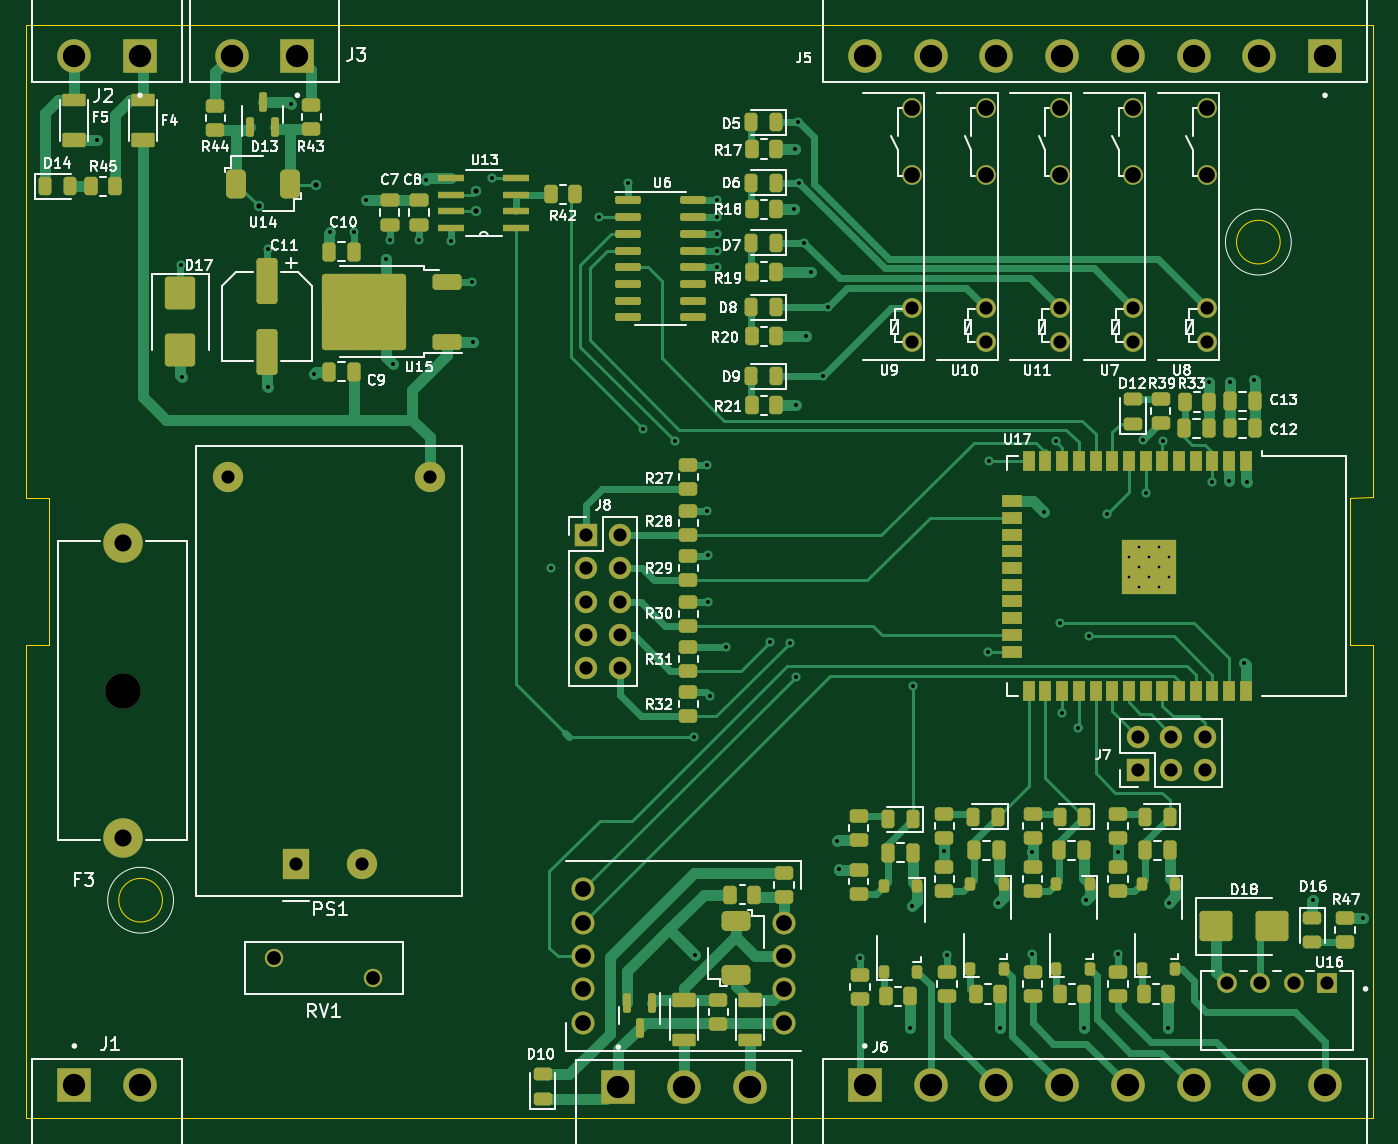
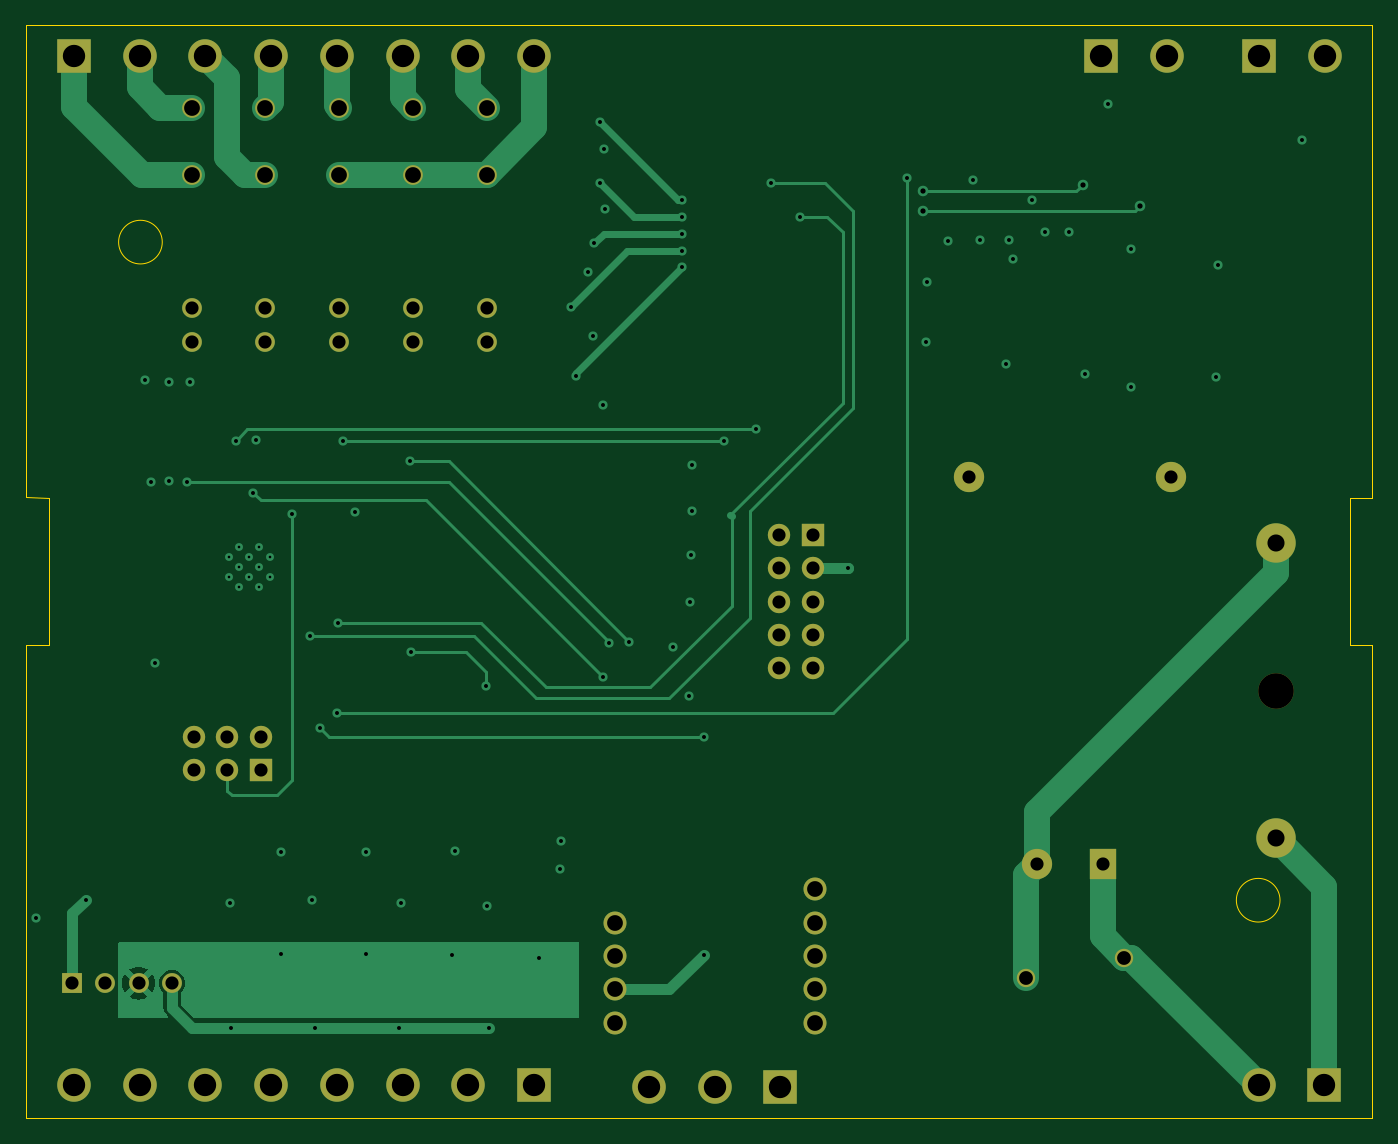
Circuit board: 12 layer files. Board 102.4 x 83.1 mm.
- bottom_copper: proyecto de cuatrinestre-B_Cu.gbr (22133 bytes)
- bottom_mask: proyecto de cuatrinestre-B_Mask.gbr (3378 bytes)
- paste: proyecto de cuatrinestre-B_Paste.gbr (467 bytes)
- bottom_silk: proyecto de cuatrinestre-B_Silkscreen.gbr (468 bytes)
- outline: proyecto de cuatrinestre-Edge_Cuts.gbr (1277 bytes)
- top_copper: proyecto de cuatrinestre-F_Cu.gbr (57359 bytes)
- top_mask: proyecto de cuatrinestre-F_Mask.gbr (14844 bytes)
- paste: proyecto de cuatrinestre-F_Paste.gbr (11873 bytes)
- top_silk: proyecto de cuatrinestre-F_Silkscreen.gbr (111649 bytes)
- inner_copper: proyecto de cuatrinestre-In1_Cu.gbr (128757 bytes)
- inner_copper: proyecto de cuatrinestre-In2_Cu.gbr (136973 bytes)
- drill: proyecto de cuatrinestre.drl (3828 bytes)

=== bottom_copper: proyecto de cuatrinestre-B_Cu.gbr (22133 bytes, source omitted) ===
=== bottom_mask: proyecto de cuatrinestre-B_Mask.gbr ===
%TF.GenerationSoftware,KiCad,Pcbnew,7.0.5*%
%TF.CreationDate,2023-07-28T21:19:53-04:00*%
%TF.ProjectId,proyecto de cuatrinestre,70726f79-6563-4746-9f20-646520637561,rev?*%
%TF.SameCoordinates,Original*%
%TF.FileFunction,Soldermask,Bot*%
%TF.FilePolarity,Negative*%
%FSLAX46Y46*%
G04 Gerber Fmt 4.6, Leading zero omitted, Abs format (unit mm)*
G04 Created by KiCad (PCBNEW 7.0.5) date 2023-07-28 21:19:53*
%MOMM*%
%LPD*%
G01*
G04 APERTURE LIST*
%ADD10R,1.508000X1.508000*%
%ADD11C,1.508000*%
%ADD12C,2.700000*%
%ADD13C,3.000000*%
%ADD14R,2.550000X2.550000*%
%ADD15C,2.550000*%
%ADD16R,2.000000X2.300000*%
%ADD17C,2.300000*%
%ADD18C,1.500000*%
%ADD19C,1.750000*%
%ADD20R,1.700000X1.700000*%
%ADD21O,1.700000X1.700000*%
%ADD22C,1.400000*%
G04 APERTURE END LIST*
D10*
%TO.C,U16*%
X260302500Y-180600000D03*
D11*
X257762500Y-180600000D03*
X255222500Y-180600000D03*
X252682500Y-180600000D03*
%TD*%
D12*
%TO.C,F3*%
X168710000Y-158350000D03*
D13*
X168710000Y-147100000D03*
X168710000Y-169600000D03*
%TD*%
D14*
%TO.C,J4*%
X206408000Y-188468000D03*
D15*
X211408000Y-188468000D03*
X216408000Y-188468000D03*
%TD*%
D16*
%TO.C,PS1*%
X181900000Y-171550000D03*
D17*
X186900000Y-171550000D03*
X176700000Y-142150000D03*
X192100000Y-142150000D03*
%TD*%
D14*
%TO.C,J1*%
X165040000Y-188380000D03*
D15*
X170040000Y-188380000D03*
%TD*%
D18*
%TO.C,U8*%
X251180000Y-131810000D03*
X251180000Y-129270000D03*
X251180000Y-119110000D03*
X251180000Y-114030000D03*
%TD*%
D14*
%TO.C,J2*%
X170030000Y-110087500D03*
D15*
X165030000Y-110087500D03*
%TD*%
D19*
%TO.C,U1*%
X203747000Y-183618000D03*
X203747000Y-181078000D03*
X203747000Y-178538000D03*
X203747000Y-175998000D03*
X203747000Y-173458000D03*
X218987000Y-175998000D03*
X218987000Y-178538000D03*
X218987000Y-181078000D03*
X218987000Y-183618000D03*
%TD*%
D18*
%TO.C,U11*%
X239970000Y-131810000D03*
X239970000Y-129270000D03*
X239970000Y-119110000D03*
X239970000Y-114030000D03*
%TD*%
D20*
%TO.C,J8*%
X203962000Y-146507200D03*
D21*
X206502000Y-146507200D03*
X203962000Y-149047200D03*
X206502000Y-149047200D03*
X203962000Y-151587200D03*
X206502000Y-151587200D03*
X203962000Y-154127200D03*
X206502000Y-154127200D03*
X203962000Y-156667200D03*
X206502000Y-156667200D03*
%TD*%
D18*
%TO.C,U7*%
X245575000Y-131810000D03*
X245575000Y-129270000D03*
X245575000Y-119110000D03*
X245575000Y-114030000D03*
%TD*%
D14*
%TO.C,J5*%
X260150000Y-110087500D03*
D15*
X255150000Y-110087500D03*
X250150000Y-110087500D03*
X245150000Y-110087500D03*
X240150000Y-110087500D03*
X235150000Y-110087500D03*
X230150000Y-110087500D03*
X225150000Y-110087500D03*
%TD*%
D18*
%TO.C,U9*%
X228760000Y-131810000D03*
X228760000Y-129270000D03*
X228760000Y-119110000D03*
X228760000Y-114030000D03*
%TD*%
D20*
%TO.C,J7*%
X245922800Y-164388800D03*
D21*
X245922800Y-161848800D03*
X248462800Y-164388800D03*
X248462800Y-161848800D03*
X251002800Y-164388800D03*
X251002800Y-161848800D03*
%TD*%
D14*
%TO.C,J6*%
X225150000Y-188380000D03*
D15*
X230150000Y-188380000D03*
X235150000Y-188380000D03*
X240150000Y-188380000D03*
X245150000Y-188380000D03*
X250150000Y-188380000D03*
X255150000Y-188380000D03*
X260150000Y-188380000D03*
%TD*%
D22*
%TO.C,RV1*%
X180250000Y-178700000D03*
X187750000Y-180200000D03*
%TD*%
D14*
%TO.C,J3*%
X182000000Y-110087500D03*
D15*
X177000000Y-110087500D03*
%TD*%
D18*
%TO.C,U10*%
X234365000Y-131810000D03*
X234365000Y-129270000D03*
X234365000Y-119110000D03*
X234365000Y-114030000D03*
%TD*%
M02*

=== paste: proyecto de cuatrinestre-B_Paste.gbr ===
%TF.GenerationSoftware,KiCad,Pcbnew,7.0.5*%
%TF.CreationDate,2023-07-28T21:19:53-04:00*%
%TF.ProjectId,proyecto de cuatrinestre,70726f79-6563-4746-9f20-646520637561,rev?*%
%TF.SameCoordinates,Original*%
%TF.FileFunction,Paste,Bot*%
%TF.FilePolarity,Positive*%
%FSLAX46Y46*%
G04 Gerber Fmt 4.6, Leading zero omitted, Abs format (unit mm)*
G04 Created by KiCad (PCBNEW 7.0.5) date 2023-07-28 21:19:53*
%MOMM*%
%LPD*%
G01*
G04 APERTURE LIST*
G04 APERTURE END LIST*
M02*

=== bottom_silk: proyecto de cuatrinestre-B_Silkscreen.gbr ===
%TF.GenerationSoftware,KiCad,Pcbnew,7.0.5*%
%TF.CreationDate,2023-07-28T21:19:53-04:00*%
%TF.ProjectId,proyecto de cuatrinestre,70726f79-6563-4746-9f20-646520637561,rev?*%
%TF.SameCoordinates,Original*%
%TF.FileFunction,Legend,Bot*%
%TF.FilePolarity,Positive*%
%FSLAX46Y46*%
G04 Gerber Fmt 4.6, Leading zero omitted, Abs format (unit mm)*
G04 Created by KiCad (PCBNEW 7.0.5) date 2023-07-28 21:19:53*
%MOMM*%
%LPD*%
G01*
G04 APERTURE LIST*
G04 APERTURE END LIST*
M02*

=== outline: proyecto de cuatrinestre-Edge_Cuts.gbr ===
%TF.GenerationSoftware,KiCad,Pcbnew,7.0.5*%
%TF.CreationDate,2023-07-28T21:19:53-04:00*%
%TF.ProjectId,proyecto de cuatrinestre,70726f79-6563-4746-9f20-646520637561,rev?*%
%TF.SameCoordinates,Original*%
%TF.FileFunction,Profile,NP*%
%FSLAX46Y46*%
G04 Gerber Fmt 4.6, Leading zero omitted, Abs format (unit mm)*
G04 Created by KiCad (PCBNEW 7.0.5) date 2023-07-28 21:19:53*
%MOMM*%
%LPD*%
G01*
G04 APERTURE LIST*
%TA.AperFunction,Profile*%
%ADD10C,0.100000*%
%TD*%
G04 APERTURE END LIST*
D10*
X171737660Y-174297500D02*
G75*
G03*
X171737660Y-174297500I-1660000J0D01*
G01*
X256740000Y-124250000D02*
G75*
G03*
X256740000Y-124250000I-1660000J0D01*
G01*
X262070000Y-154922500D02*
X262070000Y-143672500D01*
X163090000Y-143672500D02*
X163090000Y-154922500D01*
X163090000Y-154922500D02*
X161390000Y-154922500D01*
X262070000Y-143672500D02*
X263770000Y-143657500D01*
X263770000Y-143657500D02*
X263770000Y-107757500D01*
X161390000Y-143672500D02*
X163090000Y-143672500D01*
X263770000Y-107757500D02*
X161390000Y-107757500D01*
X161390000Y-154922500D02*
X161390000Y-190837500D01*
X161390000Y-107757500D02*
X161390000Y-143672500D01*
X263770000Y-154922500D02*
X262070000Y-154922500D01*
X263770000Y-190837500D02*
X263770000Y-154922500D01*
X161390000Y-190837500D02*
X263770000Y-190837500D01*
M02*

=== top_copper: proyecto de cuatrinestre-F_Cu.gbr (57359 bytes, source omitted) ===
=== top_mask: proyecto de cuatrinestre-F_Mask.gbr (14844 bytes, source omitted) ===
=== paste: proyecto de cuatrinestre-F_Paste.gbr (11873 bytes, source omitted) ===
=== top_silk: proyecto de cuatrinestre-F_Silkscreen.gbr (111649 bytes, source omitted) ===
=== inner_copper: proyecto de cuatrinestre-In1_Cu.gbr (128757 bytes, source omitted) ===
=== inner_copper: proyecto de cuatrinestre-In2_Cu.gbr (136973 bytes, source omitted) ===
=== drill: proyecto de cuatrinestre.drl ===
M48
; DRILL file {KiCad 7.0.5} date Fri Jul 28 21:27:58 2023
; FORMAT={3:3/ absolute / metric / suppress leading zeros}
; #@! TF.CreationDate,2023-07-28T21:27:58-04:00
; #@! TF.GenerationSoftware,Kicad,Pcbnew,7.0.5
; #@! TF.FileFunction,MixedPlating,1,4
FMAT,2
METRIC,TZ
; #@! TA.AperFunction,Plated,PTH,ComponentDrill
T1C0.200
; #@! TA.AperFunction,Plated,PTH,ViaDrill
T2C0.300
; #@! TA.AperFunction,Plated,PTH,ViaDrill
T3C0.400
; #@! TA.AperFunction,Plated,PTH,ComponentDrill
T4C1.000
; #@! TA.AperFunction,Plated,PTH,ComponentDrill
T5C1.050
; #@! TA.AperFunction,Plated,PTH,ComponentDrill
T6C1.200
; #@! TA.AperFunction,Plated,PTH,ComponentDrill
T7C1.300
; #@! TA.AperFunction,Plated,PTH,ComponentDrill
T8C1.700
; #@! TA.AperFunction,NonPlated,NPTH,ComponentDrill
T9C2.700
%
G90
G05
T1
X245265Y-148227
X245265Y-149753
X246027Y-147465
X246027Y-148990
X246027Y-150515
X246790Y-148227
X246790Y-149753
X247552Y-147465
X247552Y-148990
X247552Y-150515
X248315Y-148227
X248315Y-149753
T2
X166750Y-116500
X173126Y-125984
X173250Y-134500
X179730Y-124765
X179750Y-135250
X181500Y-113750
X183250Y-134250
X184500Y-123500
X186284Y-123495
X187250Y-121071
X188750Y-125500
X189027Y-124054
X189250Y-133500
X191262Y-124054
X191750Y-119500
X193700Y-124155
X195275Y-127305
X195326Y-131826
X196799Y-119380
X201250Y-149000
X204927Y-122326
X207162Y-119736
X208280Y-138481
X210718Y-139395
X212192Y-161849
X212250Y-178450
X213157Y-141224
X213157Y-144678
X213208Y-148082
X213258Y-151587
X213360Y-158750
X213919Y-121056
X213919Y-122326
X213919Y-123596
X213919Y-124917
X213919Y-126136
X214579Y-155042
X217932Y-154635
X219456Y-154737
X219761Y-121768
X219862Y-117196
X219913Y-136652
X219913Y-157320
X220101Y-115148
X220152Y-119720
X220558Y-124292
X220675Y-131420
X221031Y-126492
X221961Y-134452
X222332Y-129204
X223063Y-169774
X223164Y-171907
X224790Y-178664
X228600Y-183998
X228750Y-174750
X228803Y-158039
X231191Y-170536
X231394Y-178460
X234493Y-155397
X234594Y-140919
X235250Y-174500
X235407Y-183998
X237896Y-170637
X237896Y-178410
X238750Y-144750
X239674Y-139395
X240030Y-153213
X240132Y-160071
X241402Y-161188
X241808Y-183998
X242000Y-174250
X242214Y-154229
X243535Y-144932
X244399Y-170637
X244399Y-178359
X246329Y-139294
X246510Y-143294
X247802Y-139344
X248209Y-183998
X248250Y-174500
X251308Y-134925
X251562Y-142494
X252882Y-142392
X252933Y-134874
X254000Y-156250
X254250Y-142500
X254750Y-134750
X259250Y-174250
X263042Y-175666
T3
X179079Y-121539
X183388Y-119888
X195580Y-120396
X195580Y-121920
T4
X176700Y-142150
X181900Y-171550
X186900Y-171550
X192100Y-142150
X203962Y-146507
X203962Y-149047
X203962Y-151587
X203962Y-154127
X203962Y-156667
X206502Y-146507
X206502Y-149047
X206502Y-151587
X206502Y-154127
X206502Y-156667
X228760Y-129270
X228760Y-131810
X234365Y-129270
X234365Y-131810
X239970Y-129270
X239970Y-131810
X245575Y-129270
X245575Y-131810
X245923Y-161849
X245923Y-164389
X248463Y-161849
X248463Y-164389
X251003Y-161849
X251003Y-164389
X251180Y-129270
X251180Y-131810
X252683Y-180600
X255223Y-180600
X257763Y-180600
X260303Y-180600
T5
X180250Y-178700
X187750Y-180200
T6
X203747Y-173458
X203747Y-175998
X203747Y-178538
X203747Y-181078
X203747Y-183618
X218987Y-175998
X218987Y-178538
X218987Y-181078
X218987Y-183618
X228760Y-114030
X228760Y-119110
X234365Y-114030
X234365Y-119110
X239970Y-114030
X239970Y-119110
X245575Y-114030
X245575Y-119110
X251180Y-114030
X251180Y-119110
T7
X168710Y-147100
X168710Y-169600
T8
X165030Y-110088
X165040Y-188380
X170030Y-110088
X170040Y-188380
X177000Y-110088
X182000Y-110088
X206408Y-188468
X211408Y-188468
X216408Y-188468
X225150Y-110088
X225150Y-188380
X230150Y-110088
X230150Y-188380
X235150Y-110088
X235150Y-188380
X240150Y-110088
X240150Y-188380
X245150Y-110088
X245150Y-188380
X250150Y-110088
X250150Y-188380
X255150Y-110088
X255150Y-188380
X260150Y-110088
X260150Y-188380
T9
X168710Y-158350
T0
M30

